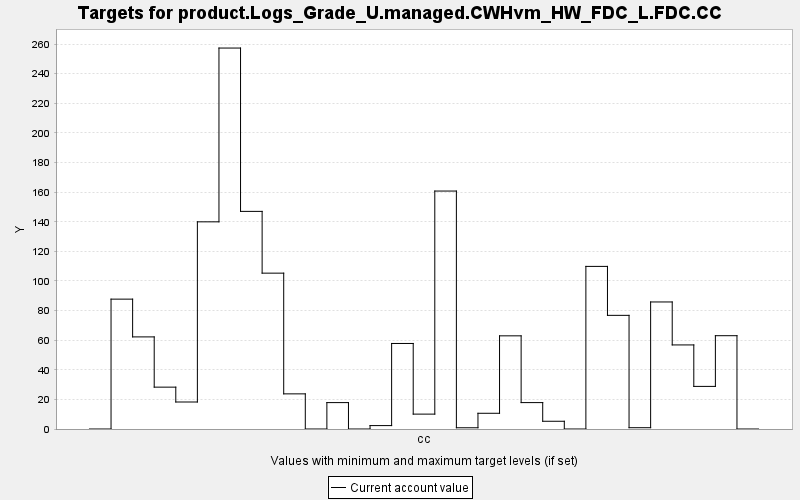

The table this chart was drawn from, first rows:
TARGET, PERIOD, YEAR, PERIODWIDTH, MINIMUM, MAXIMUM, MINWEIGHT, MAXWEIGHT, CURRENT, SUMMARY
product.Logs_Grade_U.managed.CWHvm_HW_FD…, 0, 0, 10.0, 0.0, 10000, 1.0, 1.0, 0.0, 0.0
product.Logs_Grade_U.managed.CWHvm_HW_FD…, 1, 10, 10.0, 0.0, 10000, 1.0, 1.0, 87.73, 0.0
product.Logs_Grade_U.managed.CWHvm_HW_FD…, 2, 20, 10.0, 0.0, 10000, 1.0, 1.0, 62.22, 0.0
product.Logs_Grade_U.managed.CWHvm_HW_FD…, 3, 30, 10.0, 0.0, 10000, 1.0, 1.0, 28.27, 0.0
product.Logs_Grade_U.managed.CWHvm_HW_FD…, 4, 40, 10.0, 0.0, 10000, 1.0, 1.0, 18.24, 0.0
product.Logs_Grade_U.managed.CWHvm_HW_FD…, 5, 50, 10.0, 0.0, 10000, 1.0, 1.0, 139.9, 0.0
product.Logs_Grade_U.managed.CWHvm_HW_FD…, 6, 60, 10.0, 0.0, 10000, 1.0, 1.0, 257.3, 0.0
product.Logs_Grade_U.managed.CWHvm_HW_FD…, 7, 70, 10.0, 0.0, 10000, 1.0, 1.0, 147, 0.0
product.Logs_Grade_U.managed.CWHvm_HW_FD…, 8, 80, 10.0, 0.0, 10000, 1.0, 1.0, 105.3, 0.0
product.Logs_Grade_U.managed.CWHvm_HW_FD…, 9, 90, 10.0, 0.0, 10000, 1.0, 1.0, 23.74, 0.0
product.Logs_Grade_U.managed.CWHvm_HW_FD…, 10, 100, 10.0, 0.0, 10000, 1.0, 1.0, 0.0, 0.0
product.Logs_Grade_U.managed.CWHvm_HW_FD…, 11, 110, 10.0, 0.0, 10000, 1.0, 1.0, 17.83, 0.0
product.Logs_Grade_U.managed.CWHvm_HW_FD…, 12, 120, 10.0, 0.0, 10000, 1.0, 1.0, 0.0, 0.0
product.Logs_Grade_U.managed.CWHvm_HW_FD…, 13, 130, 10.0, 0.0, 10000, 1.0, 1.0, 2.305, 0.0
product.Logs_Grade_U.managed.CWHvm_HW_FD…, 14, 140, 10.0, 0.0, 10000, 1.0, 1.0, 57.78, 0.0
product.Logs_Grade_U.managed.CWHvm_HW_FD…, 15, 150, 10.0, 0.0, 10000, 1.0, 1.0, 10.06, 0.0
product.Logs_Grade_U.managed.CWHvm_HW_FD…, 16, 160, 10.0, 0.0, 10000, 1.0, 1.0, 160.7, 0.0
product.Logs_Grade_U.managed.CWHvm_HW_FD…, 17, 170, 10.0, 0.0, 10000, 1.0, 1.0, 0.836, 0.0
product.Logs_Grade_U.managed.CWHvm_HW_FD…, 18, 180, 10.0, 0.0, 10000, 1.0, 1.0, 10.62, 0.0
product.Logs_Grade_U.managed.CWHvm_HW_FD…, 19, 190, 10.0, 0.0, 10000, 1.0, 1.0, 62.94, 0.0
product.Logs_Grade_U.managed.CWHvm_HW_FD…, 20, 200, 10.0, 0.0, 10000, 1.0, 1.0, 17.83, 0.0
product.Logs_Grade_U.managed.CWHvm_HW_FD…, 21, 210, 10.0, 0.0, 10000, 1.0, 1.0, 5.23, 0.0
product.Logs_Grade_U.managed.CWHvm_HW_FD…, 22, 220, 10.0, 0.0, 10000, 1.0, 1.0, 0.0, 0.0
product.Logs_Grade_U.managed.CWHvm_HW_FD…, 23, 230, 10.0, 0.0, 10000, 1.0, 1.0, 109.8, 0.0
product.Logs_Grade_U.managed.CWHvm_HW_FD…, 24, 240, 10.0, 0.0, 10000, 1.0, 1.0, 76.78, 0.0
product.Logs_Grade_U.managed.CWHvm_HW_FD…, 25, 250, 10.0, 0.0, 10000, 1.0, 1.0, 0.878, 0.0
product.Logs_Grade_U.managed.CWHvm_HW_FD…, 26, 260, 10.0, 0.0, 10000, 1.0, 1.0, 85.82, 0.0
product.Logs_Grade_U.managed.CWHvm_HW_FD…, 27, 270, 10.0, 0.0, 10000, 1.0, 1.0, 56.79, 0.0
product.Logs_Grade_U.managed.CWHvm_HW_FD…, 28, 280, 10.0, 0.0, 10000, 1.0, 1.0, 28.78, 0.0
product.Logs_Grade_U.managed.CWHvm_HW_FD…, 29, 290, 10.0, 0.0, 10000, 1.0, 1.0, 63.03, 0.0
product.Logs_Grade_U.managed.CWHvm_HW_FD…, 30, 300, 10.0, 0.0, 10000, 1.0, 1.0, 0.0, 0.0
